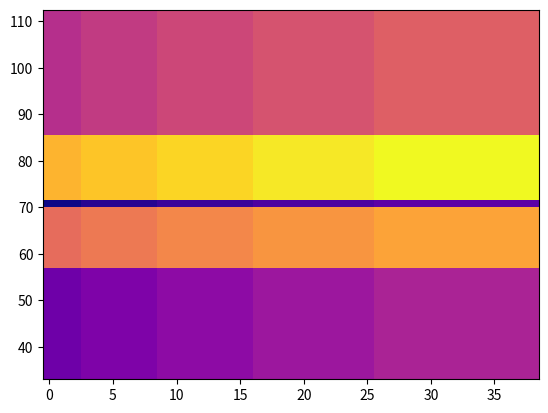

Source code (Python): (Note: this script raises an exception after producing the figure.)
import matplotlib.pyplot as plt
import numpy as np

x = [1, 4, 13, 19, 32]
y = [45, 69, 71, 72, 99]

z = [
    [6, 7, 8, 9, 10], 
    [16, 17, 18, 19, 20],
    [1, 2, 3, 4, 5], 
    [21, 22, 23, 24, 25],
    [11, 12, 13, 14, 15]
]

plt.pcolormesh(x, y, z, cmap='plasma')

plt.savefig("Plots/fig_with_pcolormesh.png")
plt.clf()

x = np.arange(0, 5, 1)
y = np.arange(0, 5, 1)

z = np.random.rand(5, 5)

plt.pcolormesh(x, y, z, cmap='viridis', shading='auto', edgecolor='black', linewidth=1, antialiased=True)

plt.savefig("Plots/fig_with_pcolormesh_custom.png")
plt.clf()